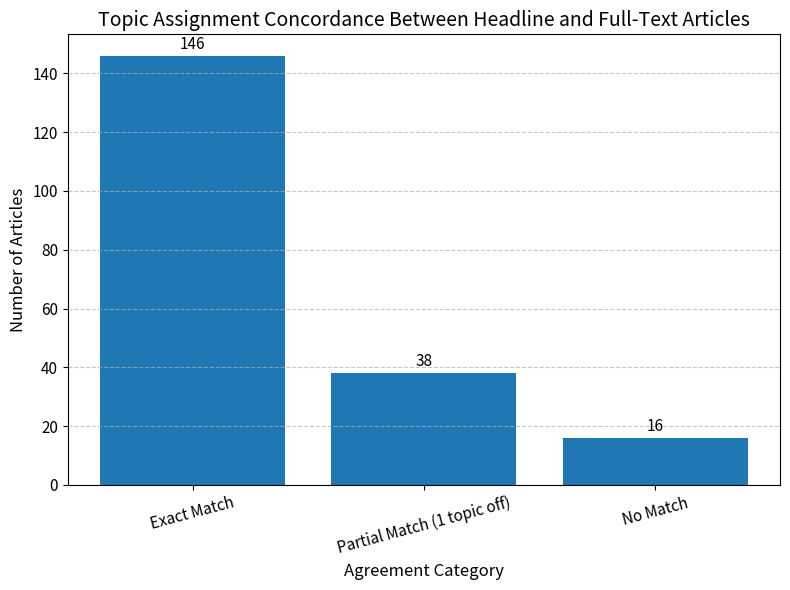

Recreate this plot in Python.
import matplotlib.pyplot as plt
import pandas as pd

# Simulated concordance data
data = {
    "Agreement Category": ["Exact Match", "Partial Match (1 topic off)", "No Match"],
    "Frequency": [146, 38, 16]
}

df = pd.DataFrame(data)

# Plotting
plt.figure(figsize=(8, 6))
bars = plt.bar(df["Agreement Category"], df["Frequency"], color="#1f77b4")
plt.title("Topic Assignment Concordance Between Headline and Full-Text Articles", fontsize=14)
plt.ylabel("Number of Articles", fontsize=12)
plt.xlabel("Agreement Category", fontsize=12)
plt.grid(axis='y', linestyle='--', alpha=0.7)
plt.xticks(rotation=15, fontsize=11)
plt.yticks(fontsize=11)

# Annotate bars with values
for bar in bars:
    yval = bar.get_height()
    plt.text(bar.get_x() + bar.get_width()/2.0, yval + 1, str(yval), ha='center', va='bottom', fontsize=11)

plt.tight_layout()
plt.savefig("headline_vs_fulltext_concordance.png", dpi=300)
plt.show()
